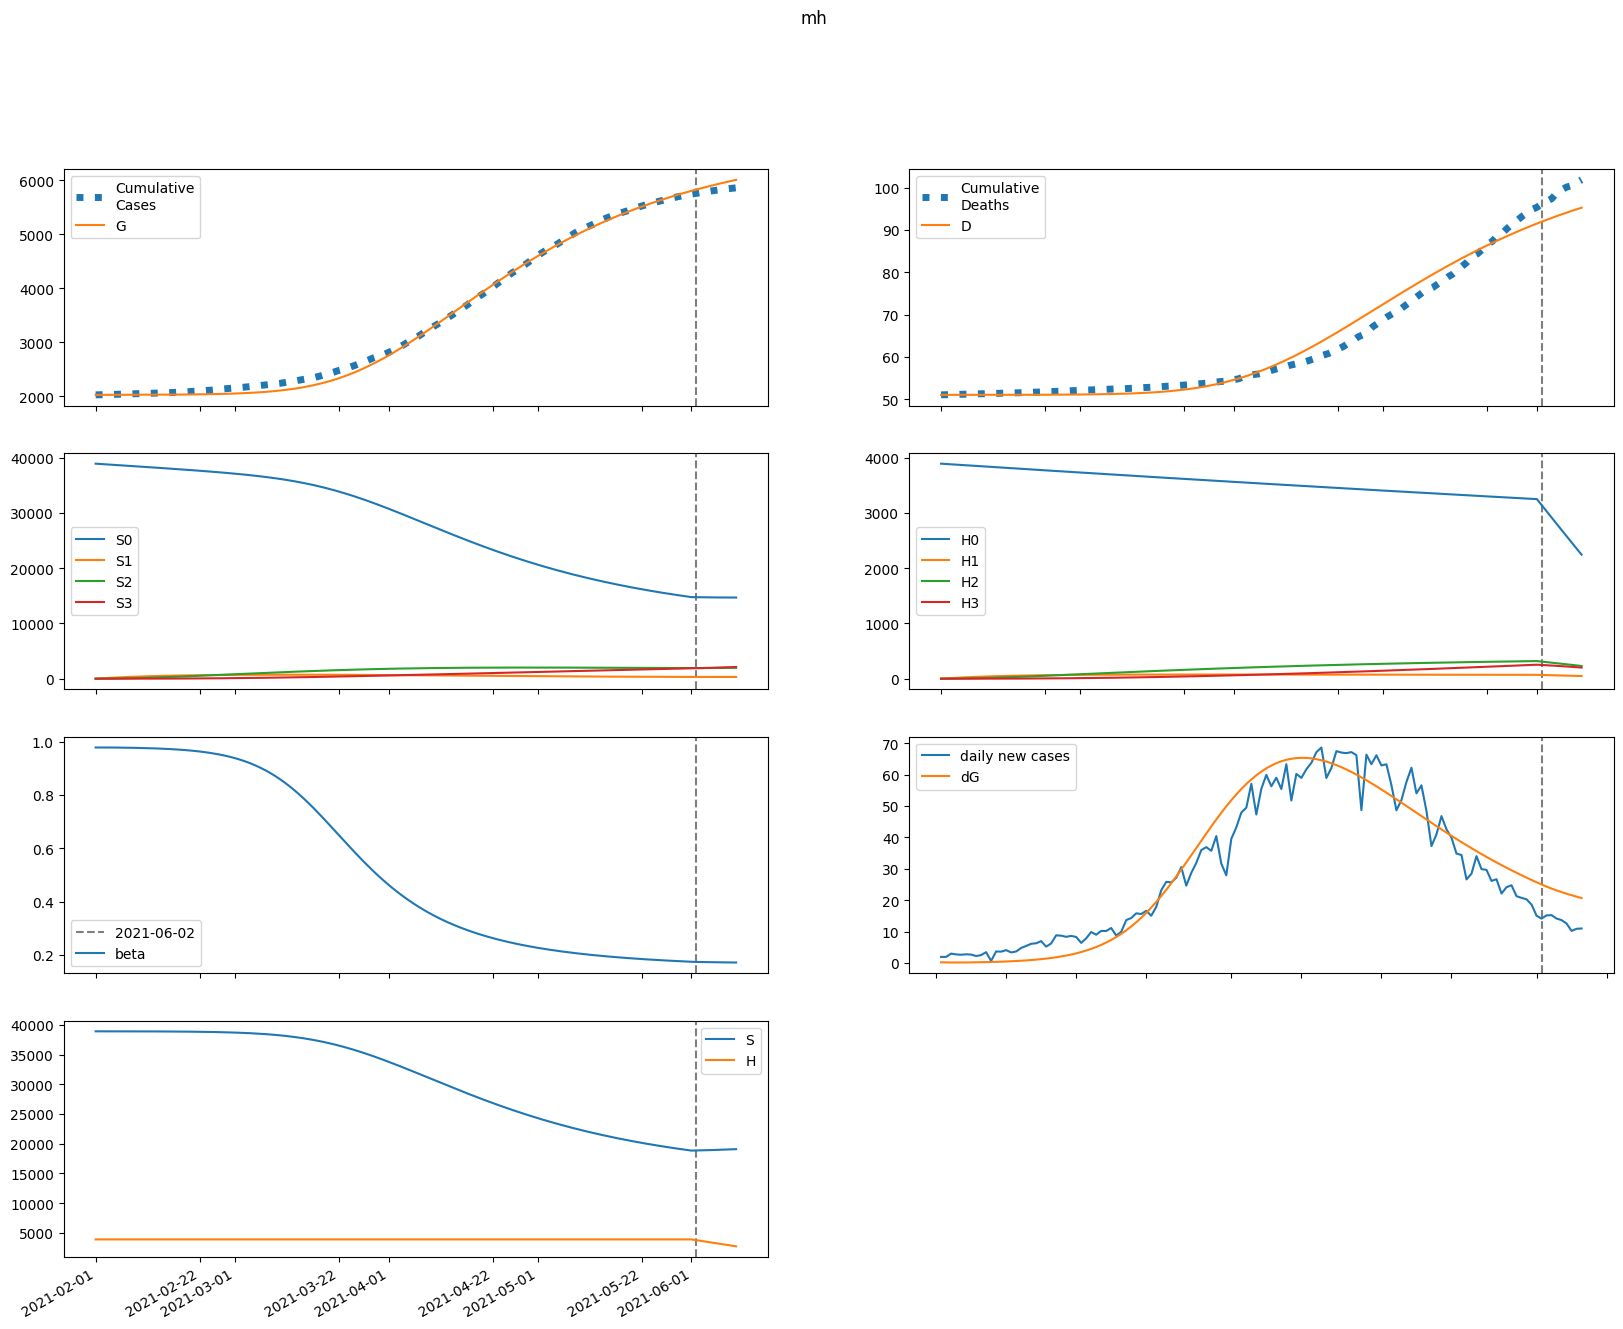

Source data for this figure (header and first rows):
series, 2021-02-01, 2021-02-02, 2021-02-03, 2021-02-04, 2021-02-05, 2021-02-06, 2021-02-07, 2021-02-08, 2021-02-09, 2021-02-10, 2021-02-11, 2021-02-12, 2021-02-13, 2021-02-14, 2021-02-15, 2021-02-16, 2021-02-17, 2021-02-18, 2021-02-19, 2021-02-20, 2021-02-21, 2021-02-22, 2021-02-23
S, 38929010, 38928984, 38928582, 38927895, 38926972, 38925830, 38924472, 38922885, 38921047, 38918930, 38916497, 38913704, 38910503, 38906835, 38902634, 38897824, 38892320, 38886023, 38878822, 38870591, 38861188, 38850452, 38838201
E, 5571, 4482, 3987, 3876, 4023, 4359, 4845, 5462, 6207, 7082, 8098, 9269, 10615, 12158, 13926, 15948, 18261, 20903, 23920, 27363, 31289, 35762, 40855
I, 14.77, 230.4, 386.4, 510.7, 620.7, 727.6, 839.1, 960.5, 1096, 1250, 1426, 1627, 1857, 2122, 2425, 2773, 3172, 3629, 4152, 4751, 5436, 6219, 7113
A, 61.19, 957, 1640, 2216, 2750, 3287, 3855, 4478, 5176, 5965, 6863, 7888, 9059, 10400, 11935, 13692, 15703, 18005, 20639, 23651, 27095, 31031, 35528
IH, 0.0, 0.5908, 9.51, 20.17, 30.43, 39.92, 48.9, 57.81, 67.08, 77.11, 88.24, 100.8, 115, 131.3, 150, 171.4, 195.9, 224, 256.3, 293.2, 335.4, 383.8, 439
IN, 0.5908, 1.104, 10.18, 24.3, 41.55, 60.94, 82.07, 104.9, 129.6, 156.5, 186, 218.7, 255.2, 296.1, 342.2, 394.5, 453.8, 521.3, 598.3, 686.1, 786.4, 900.9, 1032
D, 51082, 51082, 51082, 51082, 51082, 51083, 51083, 51084, 51085, 51085, 51086, 51087, 51089, 51090, 51092, 51094, 51096, 51098, 51101, 51104, 51108, 51112, 51117
R, 0.0, 2.581, 42.17, 115.3, 219.1, 352, 514.1, 706.6, 932, 1194, 1496, 1845, 2246, 2706, 3235, 3842, 4538, 5336, 6252, 7300, 8502, 9879, 11455
G, 2026399, 2026616, 2026790, 2026945, 2027096, 2027253, 2027423, 2027611, 2027824, 2028065, 2028341, 2028656, 2029017, 2029430, 2029903, 2030445, 2031066, 2031777, 2032590, 2033521, 2034586, 2035804, 2037196
H, 3892901, 3892901, 3892901, 3892901, 3892901, 3892901, 3892901, 3892901, 3892901, 3892901, 3892901, 3892901, 3892901, 3892901, 3892901, 3892901, 3892901, 3892901, 3892901, 3892901, 3892901, 3892901, 3892901
S0, 38929010, 38870591, 38811884, 38752982, 38693935, 38634761, 38575462, 38516026, 38456434, 38396657, 38336660, 38276401, 38215832, 38154898, 38093535, 38031669, 37969218, 37906087, 37842171, 37777347, 37711480, 37644416, 37575979
E0, 5571, 4482, 3986, 3873, 4017, 4348, 4827, 5435, 6168, 7029, 8028, 9179, 10500, 12015, 13747, 15728, 17992, 20576, 23526, 26889, 30722, 35086, 40051
I0, 14.77, 230.4, 386.4, 510.7, 620.5, 727.3, 838.3, 959.1, 1094, 1246, 1420, 1619, 1847, 2108, 2407, 2749, 3142, 3590, 4104, 4691, 5363, 6129, 7004
A0, 61.19, 957, 1640, 2216, 2750, 3285, 3852, 4472, 5166, 5949, 6839, 7854, 9012, 10337, 11851, 13582, 15563, 17827, 20415, 23373, 26752, 30611, 35016
IH0, 0.0, 0.5908, 9.51, 20.17, 30.43, 39.91, 48.88, 57.77, 67.01, 76.98, 88.03, 100.5, 114.6, 130.7, 149.1, 170.2, 194.4, 222, 253.7, 290, 331.4, 378.8, 433
IN0, 0.5908, 1.104, 10.18, 24.3, 41.55, 60.93, 82.05, 104.8, 129.5, 156.3, 185.7, 218.2, 254.4, 295, 340.7, 392.4, 451, 517.7, 593.6, 680.1, 778.7, 891.3, 1020
D0, 51082, 51082, 51082, 51082, 51082, 51083, 51083, 51084, 51085, 51085, 51086, 51087, 51089, 51090, 51092, 51094, 51096, 51098, 51101, 51104, 51108, 51112, 51117
R0, 0.0, 2.581, 42.17, 115.3, 219.1, 352, 514, 706.4, 931.5, 1193, 1495, 1842, 2241, 2700, 3225, 3828, 4519, 5310, 6217, 7255, 8442, 9802, 11357
G0, 2026399, 2026616, 2026790, 2026945, 2027096, 2027253, 2027422, 2027610, 2027821, 2028061, 2028335, 2028647, 2029004, 2029413, 2029881, 2030416, 2031028, 2031728, 2032529, 2033445, 2034491, 2035687, 2037053
H0, 3892901, 3887062, 3881231, 3875409, 3869596, 3863792, 3857996, 3852209, 3846431, 3840661, 3834900, 3829148, 3823404, 3817669, 3811942, 3806224, 3800515, 3794814, 3789122, 3783438, 3777763, 3772097, 3766439
S1, 0.0, 58393, 112527, 162705, 209207, 252297, 292218, 329195, 363438, 395141, 424485, 451637, 476753, 499976, 521439, 541266, 559572, 576463, 592035, 606381, 619583, 631718, 642857
E1, 0.0, 0.0, 0.6035, 2.468, 5.835, 10.8, 17.45, 25.88, 36.27, 48.81, 63.8, 81.57, 102.5, 127.1, 155.9, 189.5, 228.6, 274, 326.6, 387.5, 457.9, 539, 632.3
I1, 0.0, 0.0, 0.0, 0.02349, 0.1177, 0.3353, 0.7289, 1.35, 2.249, 3.481, 5.102, 7.177, 9.777, 12.98, 16.89, 21.61, 27.25, 33.97, 41.91, 51.27, 62.25, 75.09, 90.06
A1, 0.0, 0.0, 0.0, 0.09731, 0.4912, 1.412, 3.096, 5.783, 9.72, 15.17, 22.42, 31.79, 43.64, 58.38, 76.49, 98.49, 125, 156.7, 194.5, 239.2, 291.9, 353.8, 426.2
IH1, 0.0, 0.0, 0.0, 0.0, 0.0009396, 0.005172, 0.01598, 0.03708, 0.07238, 0.1259, 0.2016, 0.3041, 0.4378, 0.6082, 0.821, 1.083, 1.401, 1.785, 2.244, 2.789, 3.434, 4.193, 5.083
IN1, 0.0, 0.0, 0.0, 0.0, 0.0009396, 0.005523, 0.01821, 0.04499, 0.09309, 0.1709, 0.2877, 0.4542, 0.6818, 0.9837, 1.374, 1.87, 2.49, 3.254, 4.187, 5.316, 6.671, 8.289, 10.21
D1, 0.0, 0.0, 0.0, 0.0, 0.0, 1.1722530797646212e-05, 7.625325020343809e-05, 0.0002756, 0.0007382, 0.001641, 0.003212, 0.005727, 0.009521, 0.01498, 0.02257, 0.03282, 0.04633, 0.06381, 0.08608, 0.1141, 0.1489, 0.1917, 0.244
R1, 0.0, 0.0, 0.0, 0.0, 0.003982, 0.02467, 0.0857, 0.2226, 0.4834, 0.9288, 1.634, 2.688, 4.198, 6.288, 9.104, 12.82, 17.62, 23.75, 31.47, 41.08, 52.94, 67.44, 85.07
G1, 0.0, 0.0, 0.0, 0.02349, 0.1195, 0.3466, 0.7671, 1.446, 2.454, 3.865, 5.765, 8.248, 11.42, 15.41, 20.36, 26.43, 33.8, 42.7, 53.36, 66.07, 81.15, 98.97, 120
H1, 0.0, 5839, 11253, 16271, 20922, 25232, 29225, 32925, 36351, 39524, 42462, 45182, 47698, 50026, 52179, 54170, 56010, 57710, 59280, 60730, 62067, 63300, 64437
S2, 0.0, 0.0, 4171, 12159, 23635, 38297, 55861, 76067, 98673, 123455, 150205, 178731, 208856, 240413, 273251, 307227, 342211, 378081, 414723, 452035, 489918, 528282, 567043
E2, 0.0, 0.0, 0.0, 0.02575, 0.1216, 0.3399, 0.7398, 1.39, 2.37, 3.778, 5.729, 8.364, 11.85, 16.4, 22.24, 29.67, 39.03, 50.73, 65.25, 83.15, 105.1, 131.9, 164.4
I2, 0.0, 0.0, 0.0, 0.0, 0.001002, 0.005654, 0.01843, 0.04575, 0.09618, 0.1807, 0.3133, 0.5112, 0.7959, 1.193, 1.736, 2.463, 3.421, 4.666, 6.267, 8.306, 10.88, 14.1, 18.1
A2, 0.0, 0.0, 0.0, 0.0, 0.004152, 0.02359, 0.07742, 0.1935, 0.4097, 0.7751, 1.353, 2.221, 3.479, 5.247, 7.676, 10.95, 15.28, 20.95, 28.27, 37.64, 49.51, 64.43, 83.05
IH2, 0.0, 0.0, 0.0, 0.0, 0.0, 4.0091059881176975e-05, 0.000246, 0.0008592, 0.002256, 0.004966, 0.009692, 0.01734, 0.02905, 0.04624, 0.07067, 0.1045, 0.1503, 0.2114, 0.2914, 0.3952, 0.5282, 0.697, 0.9095
IN2, 0.0, 0.0, 0.0, 0.0, 0.0, 4.0091059881176975e-05, 0.000261, 0.000964, 0.002668, 0.006166, 0.01259, 0.02347, 0.04085, 0.06734, 0.1063, 0.1618, 0.2392, 0.3447, 0.4862, 0.6733, 0.9174, 1.232, 1.635
D2, 0.0, 0.0, 0.0, 0.0, 0.0, 0.0, 5.002046222949233e-07, 3.569947181436335e-06, 1.4289519183855296e-05, 4.2436877642742116e-05, 0.0001044, 0.0002253, 0.0004416, 0.000804, 0.001381, 0.002263, 0.003566, 0.005442, 0.008079, 0.01172, 0.01665, 0.02324, 0.03193
R2, 0.0, 0.0, 0.0, 0.0, 0.0, 0.0001699, 0.00116, 0.004483, 0.01295, 0.03117, 0.06614, 0.1279, 0.2304, 0.3923, 0.6386, 1.001, 1.522, 2.252, 3.259, 4.623, 6.445, 8.851, 11.99
G2, 0.0, 0.0, 0.0, 0.0, 0.001002, 0.005734, 0.01896, 0.04776, 0.1018, 0.1941, 0.3411, 0.5641, 0.8896, 1.351, 1.989, 2.855, 4.009, 5.529, 7.503, 10.04, 13.28, 17.37, 22.5
H2, 0.0, 0.0, 417.1, 1216, 2364, 3830, 5587, 7608, 9869, 12348, 15024, 17878, 20893, 24051, 27338, 30739, 34243, 37836, 41508, 45248, 49047, 52896, 56788
S3, 0.0, 0.0, 0.0, 49.65, 194.4, 475.8, 931.7, 1597, 2502, 3677, 5146, 6934, 9062, 11548, 14410, 17662, 21319, 25392, 29892, 34827, 40207, 46036, 52322
E3, 0.0, 0.0, 0.0, 0.0, 0.0002356, 0.001329, 0.004385, 0.01111, 0.02399, 0.04646, 0.08323, 0.1406, 0.2269, 0.353, 0.5328, 0.7842, 1.13, 1.598, 2.225, 3.055, 4.143, 5.555, 7.375
I3, 0.0, 0.0, 0.0, 0.0, 0.0, 9.171452956769144e-06, 6.015425081533222e-05, 0.000226, 0.0006404, 0.001523, 0.003209, 0.006192, 0.01117, 0.01911, 0.03132, 0.04955, 0.07611, 0.114, 0.1671, 0.2403, 0.34, 0.474, 0.6523
A3, 0.0, 0.0, 0.0, 0.0, 0.0, 3.7995361420206254e-05, 0.0002507, 0.0009475, 0.002701, 0.006457, 0.01368, 0.02654, 0.04813, 0.08275, 0.1363, 0.2166, 0.3342, 0.5027, 0.7398, 1.068, 1.517, 2.123, 2.932
IH3, 0.0, 0.0, 0.0, 0.0, 0.0, 0.0, 3.668581182707658e-07, 2.5880769162564595e-06, 1.0323759654611257e-05, 3.073672443989867e-05, 7.61492584542005e-05, 0.0001661, 0.00033, 0.0006104, 0.001067, 0.001782, 0.002865, 0.004465, 0.006774, 0.01004, 0.01459, 0.02084, 0.02929
IN3, 0.0, 0.0, 0.0, 0.0, 0.0, 0.0, 3.668581182707658e-07, 2.7250268296609466e-06, 1.1408932097260475e-05, 3.553381768213237e-05, 9.179284721759146e-05, 0.0002081, 0.0004286, 0.0008193, 0.001476, 0.002536, 0.004186, 0.006683, 0.01037, 0.01569, 0.02325, 0.03381, 0.04835
D3, 0.0, 0.0, 0.0, 0.0, 0.0, 0.0, 0.0, 4.5771832181371475e-09, 3.686787446459334e-08, 1.6567445413606074e-07, 5.491677238228808e-07, 1.4992601178881592e-06, 3.5718545186321e-06, 7.689614712470564e-06, 1.530558744891167e-05, 2.861795032117359e-05, 5.084842120491702e-05, 8.659951358315711e-05, 0.0001423, 0.0002268, 0.0003521, 0.0005342, 0.0007941
R3, 0.0, 0.0, 0.0, 0.0, 0.0, 0.0, 1.5547006550310517e-06, 1.2040896253715917e-05, 5.243911373010946e-05, 0.0001695, 0.0004535, 0.001063, 0.002258, 0.004446, 0.008239, 0.01453, 0.0246, 0.04024, 0.06387, 0.09883, 0.1495, 0.2218, 0.3234
G3, 0.0, 0.0, 0.0, 0.0, 0.0, 9.171452956769144e-06, 6.0887967051873755e-05, 0.0002316, 0.0006641, 0.001598, 0.003406, 0.006645, 0.01212, 0.02095, 0.03469, 0.05542, 0.08595, 0.1299, 0.1921, 0.2787, 0.3977, 0.5589, 0.7751
H3, 0.0, 0.0, 0.0, 4.965, 19.44, 47.58, 93.17, 159.7, 250.2, 367.7, 514.7, 693.6, 906.4, 1155, 1441, 1767, 2133, 2541, 2991, 3485, 4024, 4608, 5237
beta, 0.9781, 0.9781, 0.9781, 0.978, 0.9779, 0.9777, 0.9774, 0.9771, 0.9768, 0.9763, 0.9759, 0.9753, 0.9747, 0.974, 0.9731, 0.9722, 0.9711, 0.9699, 0.9685, 0.9669, 0.9651, 0.963, 0.9607
